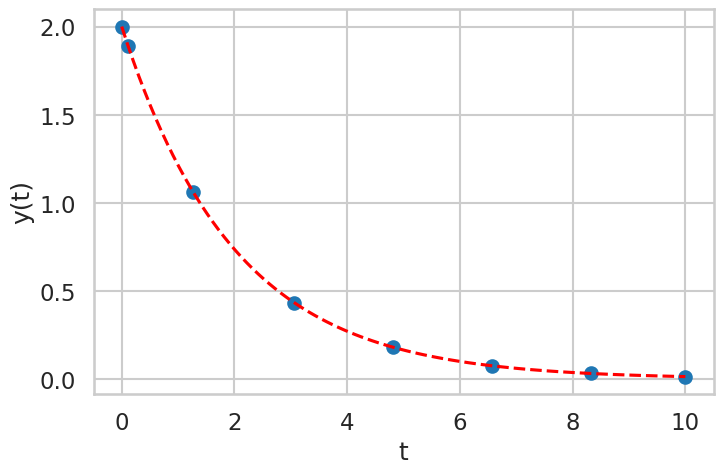
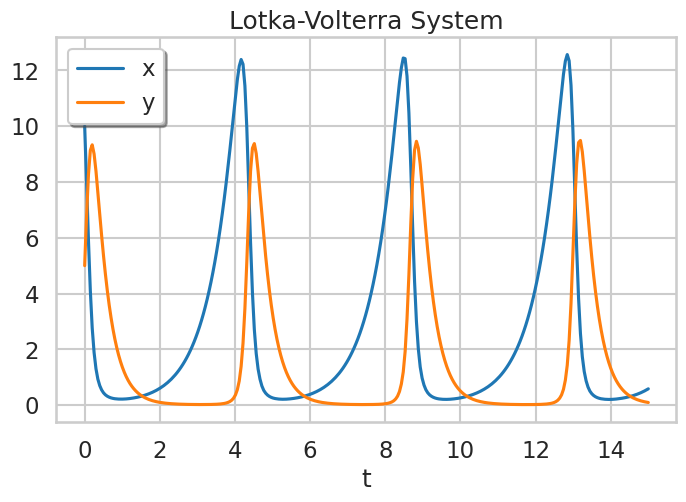

Recreate these plots in Python, in order.
import numpy as np
from scipy.integrate import solve_ivp
from matplotlib import pyplot as plt
try:
    import seaborn as sns
    sns.set_style("whitegrid")
    sns.set_context('talk')
    #sns.set(font_scale=1.4)
except ImportError:
    plt.style.use('seaborn-whitegrid')
plt.rcParams['font.size'] = 20
%matplotlib inline

# Credits : https://docs.scipy.org/doc/scipy/reference/generated/scipy.integrate.solve_ivp.html

def exponential_decay(t, y): return -0.5 * y

initial_value = 2.0
sol = solve_ivp(exponential_decay, [0, 10], [initial_value])

def analytical_solution(t) : return initial_value * np.exp(-0.5 * t)

time_v = sol.t
fig = plt.figure(1, figsize=(8,5))
ax = fig.add_subplot(111)
ax.scatter(time_v, sol.y[0])
anal_time = np.linspace(time_v[0], time_v[-1], 100)
ax.plot(anal_time, analytical_solution(anal_time), 'r--')
ax.set_xlabel('t')
ax.set_ylabel('y(t)')

def lotkavolterra(t, z, a, b, c, d):
    x, y = z
    return [a*x - b*x*y, -c*y + d*x*y]

sol = solve_ivp(lotkavolterra, [0, 15], [10, 5], args=(1.5, 1, 3, 1), dense_output=True)

t = np.linspace(0, 15, 300)
z = sol.sol(t)
fig = plt.figure(2, figsize=(8,5))
ax = fig.add_subplot(111)
ax.plot(t, z.T)
ax.set_xlabel('t')
ax.legend(['x', 'y'], shadow=True)
ax.set_title('Lotka-Volterra System')